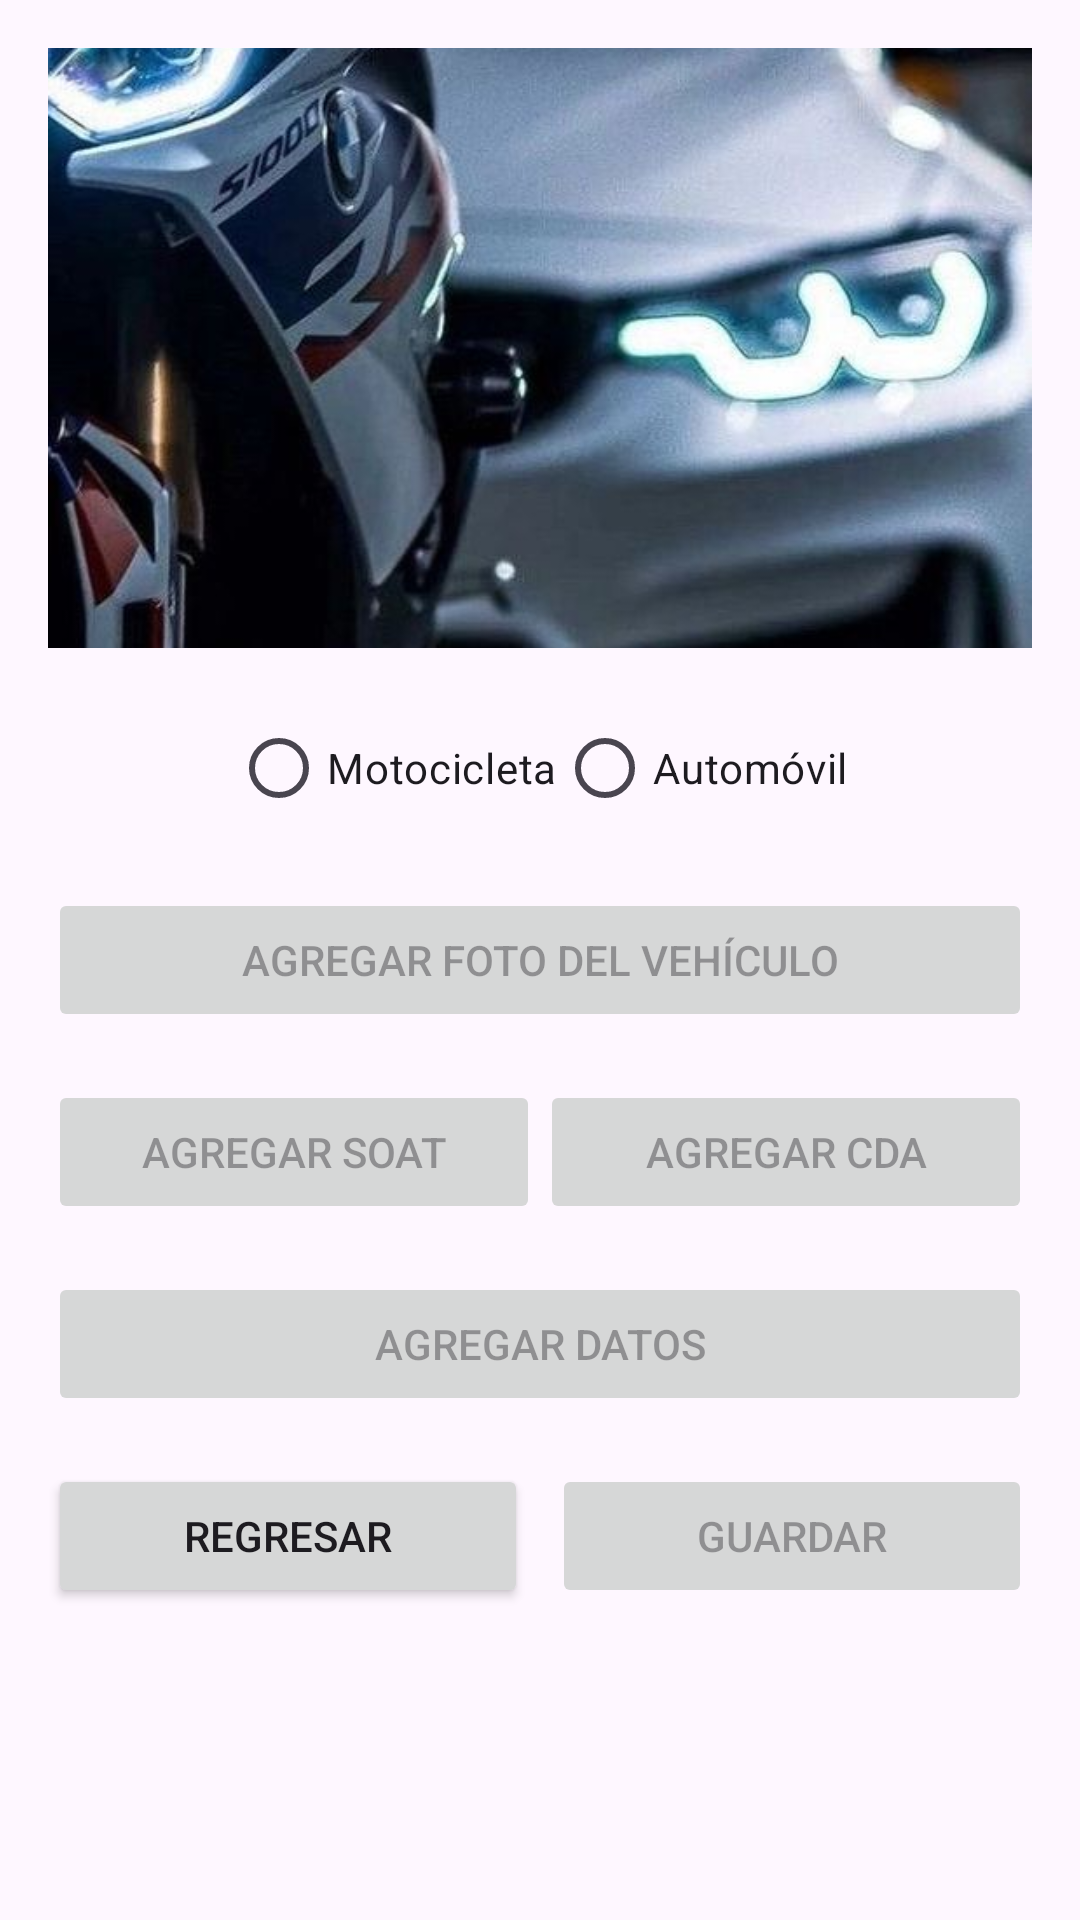

Here is an Android app screen rendered from its layout file. Give the layout XML and the strings, colors and styles it references.
<!-- AndroidManifest.xml: application theme Theme.Papers -->
<!-- res/layout/activity_add_document.xml -->
<LinearLayout xmlns:android="http://schemas.android.com/apk/res/android"
    android:layout_width="match_parent"
    android:layout_height="match_parent"
    android:orientation="vertical"
    android:padding="16dp">

    
    <ImageView
        android:id="@+id/imgVehicle"
        android:layout_width="match_parent"
        android:layout_height="200dp"
        android:src="@drawable/foto1"
        android:scaleType="centerCrop"
        android:adjustViewBounds="true"
        android:layout_marginBottom="16dp"/>

    
    <RadioGroup
        android:id="@+id/radioGroup"
        android:layout_width="match_parent"
        android:layout_height="wrap_content"
        android:layout_marginBottom="16dp"
        android:orientation="horizontal"
        android:gravity="center">

        <RadioButton
            android:id="@+id/radioMotorcycle"
            android:layout_width="wrap_content"
            android:layout_height="wrap_content"
            android:text="Motocicleta"/>

        <RadioButton
            android:id="@+id/radioCar"
            android:layout_width="wrap_content"
            android:layout_height="wrap_content"
            android:text="Automóvil"/>
    </RadioGroup>

    
    <LinearLayout
        android:layout_width="match_parent"
        android:layout_height="wrap_content"
        android:orientation="horizontal"
        android:layout_marginBottom="16dp">

        <Button
            android:id="@+id/btnAddPhoto"
            android:layout_width="0dp"
            android:layout_height="wrap_content"
            android:layout_weight="1"
            android:text="Agregar Foto del Vehículo"
            android:enabled="false"/>

        <ImageView
            android:id="@+id/imgPhotoStatus"
            android:layout_width="wrap_content"
            android:layout_height="wrap_content"
            android:layout_marginStart="8dp"
            android:visibility="gone"/>
    </LinearLayout>

    
    <LinearLayout
        android:layout_width="match_parent"
        android:layout_height="wrap_content"
        android:orientation="horizontal"
        android:layout_marginBottom="16dp">

        <Button
            android:id="@+id/btnAddSoat"
            android:layout_width="0dp"
            android:layout_height="wrap_content"
            android:layout_weight="1"
            android:text="Agregar Soat"
            android:enabled="false"/>

        <Button
            android:id="@+id/btnAddCDA"
            android:layout_width="0dp"
            android:layout_height="wrap_content"
            android:layout_weight="1"
            android:text="Agregar CDA"
            android:enabled="false"/>

        <ImageView
            android:id="@+id/imgDocumentStatus"
            android:layout_width="wrap_content"
            android:layout_height="wrap_content"
            android:layout_marginStart="8dp"
            android:visibility="gone"/>
    </LinearLayout>

    
    <Button
        android:id="@+id/btnAddData"
        android:layout_width="match_parent"
        android:layout_height="wrap_content"
        android:text="Agregar Datos"
        android:layout_marginBottom="16dp"
        android:enabled="false"/>

    
    <LinearLayout
        android:layout_width="match_parent"
        android:layout_height="wrap_content"
        android:orientation="horizontal"
        android:gravity="center">

        <Button
            android:id="@+id/btnGoBack"
            android:layout_width="0dp"
            android:layout_height="wrap_content"
            android:layout_weight="1"
            android:text="Regresar"
            android:layout_marginEnd="8dp"/>

        <Button
            android:id="@+id/btnSave"
            android:layout_width="0dp"
            android:layout_height="wrap_content"
            android:layout_weight="1"
            android:text="Guardar"
            android:enabled="false"/>
    </LinearLayout>
</LinearLayout>
<!-- resources referenced by this layout -->
<resources>
  <!-- drawable foto1: jpg bitmap (drawable, 70646 bytes) -->
  <style name="Theme.Papers" parent="Base.Theme.Papers" />
  <style name="Base.Theme.Papers" parent="Theme.Material3.DayNight.NoActionBar">
          
          
      </style>
</resources>
